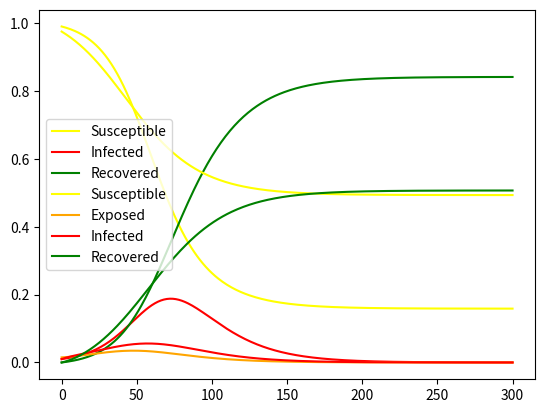

Write the Python code that produced this figure.
#!/usr/bin/env python
# coding: utf-8

# # <center> Basic epidemic models

# ## Helpers

# In[30]:


import matplotlib.pyplot as plt


# In[68]:


def peak(L):
    for i in range(len(L)):
        if L[i+1]<L[i]:
            return i
    return "no peak"


# ## SIR model

# In this first approach, we consider three types of people:
# 
# - the __susceptible__ people: they are not immune thus they are likely to be infected
# - the __infected__ people: they carry the virus and can infect the susceptible people
# - the __recovered__ people: they've already been infected and then they recovered or died. Either case, they can't get infected anymore.
# 
# The ODE that we need to solve are as follow:
# 
# $$
# \left\{
# \begin{array}{r c l}
# S'(t) & = & -pS(t)I(t) \\
# I'(t) & = & pS(t)I(t) - I(t)/d \\
# R'(t) & = & I(t)/d
# \end{array}
# \right.
# $$
# 
# Where:
# 
# - *p* is the __infection rate__: depends on the number of contact between infected and susceptible people, and the probability for a contact to be contagious.
# - *d* is the __contagiousness duration__: the number of days people stay contagious.

# In[73]:


def SIR(I0, rho, c, d, T):
    p = rho*c # Infection rate
    S, I, R = 1-I0, I0, 0
    S_list, I_list, R_list = [S], [I], [R]
    for i in range(T):
        S, I, R = S - p*S*I, I + p*S*I - I/d, R + I/d
        S_list.append(S)
        I_list.append(I)
        R_list.append(R)
    return S_list, I_list, R_list


# In[75]:


I0 = .01 # Initial number of infected people
rho = .04 # Probabibility of contagion for an interaction
c = 3 # Number of contacts per people per day
d = 18 # Contagiousness duration (days) 
T = 300 # Study duration (days)

S_list, I_list, R_list = SIR(I0, rho, c, d, T)

plt.plot(S_list, label='Susceptible', color='yellow')
plt.plot(I_list, label='Infected', color='red')
plt.plot(R_list, label='Recovered', color='green')
plt.legend()
plt.show()

print("Cumulative number of infected people: {}%".format(round(100*R_list[-1], 1)))
print("Duration before the peak: {}".format(peak(I_list)))


# ## SEIR model

# In this second approach, we consider three types of people:
# 
# - the __susceptible__ people: they are not immune thus they are likely to be infected
# - the __exposed__ people: they carry the virus but they don't have any symptoms
# - the __infected__ people: they carry the virus and can infect the susceptible people, but they know thay are sick as they are enough advanced to have symptoms
# - the __recovered__ people: they've already been infected and then they recovered or died. Either case, they can't get infected anymore.
# 
# The ODE that we need to solve are as follow:
# 
# $$
# \left\{
# \begin{array}{r c l}
# S'(t) & = & -p_eS(t)E(t) - p_iS(t)I(t) \\
# E'(t) & = & p_eS(t)E(t) + p_iS(t)I(t) - E(t)/d_e \\
# I'(t) & = & E(t)/d_e - I(t)/d_i \\
# R'(t) & = & I(t)/d_i
# \end{array}
# \right.
# $$
# 
# Where:
# 
# - $p_e$ is the __exposition rate__: depends on the number of contact between exposed and susceptible people, and the probability for a contact to be contagious.
# - $p_i$ is the __infection rate__: depends on the number of contact between infected and susceptible people, and the probability for a contact to be contagious.
# - $d_e$ is the __exposition duration__: the number of days people stay contagious without any symptom.
# - $d_i$ is the __infection duration__: the number of days people stay contagious with symptoms.

# In[76]:


def SEIR(E0, I0, rho_e, rho_i, c_e, c_i, de, di, T):
    pe = rho_e*c_e # Exposition rate
    pi = rho_i*c_i # Infection rate
    S, E, I, R = 1-E0-I0, E0, I0, 0
    S_list, E_list, I_list, R_list = [S], [E], [I], [R]
    for i in range(T):
        S, E, I, R = S - pe*S*E - pi*S*I, E + pe*S*E + pi*S*I - E/de, I + E/de - I/di, R + I/di
        S_list.append(S)
        E_list.append(E)
        I_list.append(I)
        R_list.append(R)
    return S_list, E_list, I_list, R_list


# In[77]:


E0 = .015 # Initial number of exposed people
I0 = .01 # Initial number of infected people
rho_e = .04 # Probabibility of contagion for an interaction
rho_i = .04 # Probabibility of contagion for an interaction
c_e = 4 # Number of contacts per people per day
c_i = 1 # Number of contacts per people per day
de = 6 # Exposition duration (days)
di = 10 # Infection duration (days)
T = 300 # Study duration (days)

S_list, E_list, I_list, R_list = SEIR(E0, I0, rho_e, rho_i, c_e, c_i, de, di, T)

plt.plot(S_list, label='Susceptible', color='yellow')
plt.plot(E_list, label='Exposed', color='orange')
plt.plot(I_list, label='Infected', color='red')
plt.plot(R_list, label='Recovered', color='green')
plt.legend()
plt.show()

print("Cumulative number of infected people: {}".format(R_list[-1]))
print("Duration before the peak: {}".format(peak(I_list)))

